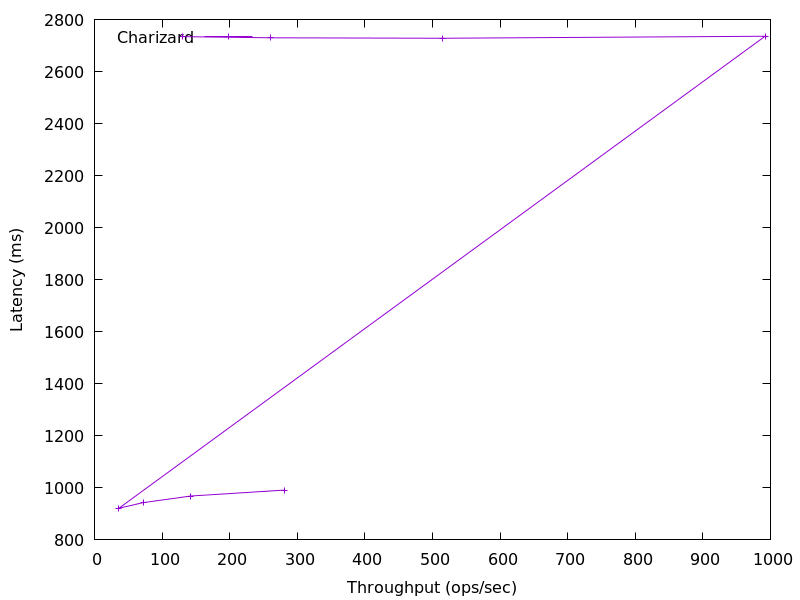

The table this chart was drawn from, first rows:
280.49877582163236, 991.448832
142.7, 968.6
72.09, 943.3
36.2, 921.7
992, 2736
515.3, 2728
260.6, 2730
130.6, 2734
